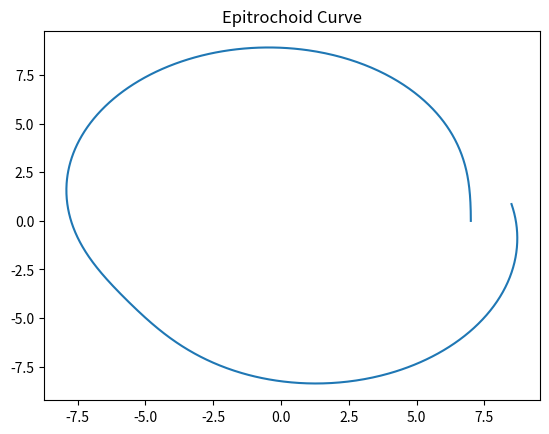

Write the Python code that produced this figure.
# func_py_calculate_epitrochoid_curve.py
import matplotlib.pyplot as plt
import numpy as np

def func_py_calculate_epitrochoid_curve(R, r, d, points):
    t = np.linspace(0, 2 * np.pi, points)
    x = (R + r) * np.cos(t) - d * np.cos((R + r) * t / r)
    y = (R + r) * np.sin(t) - d * np.sin((R + r) * t / r)
    plt.plot(x, y)
    plt.title("Epitrochoid Curve")
    plt.show()

func_py_calculate_epitrochoid_curve(5, 3, 1, 1000)
